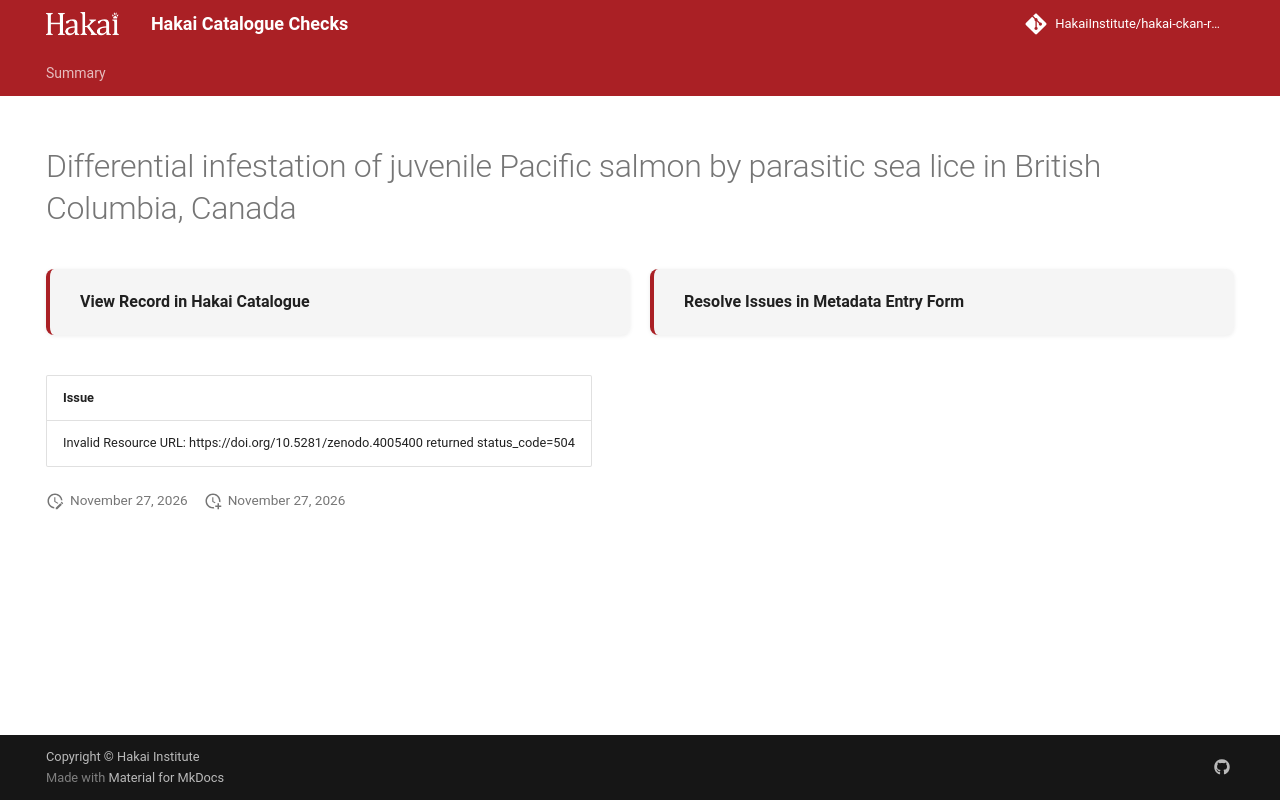

repository: HakaiInstitute/hakai-ckan-records-checks · page: main/records/2709d7b1-22e1-4268-bcda-dc0c79f2878e/index.html · generator: mkdocs

---
title: Differential infestation of juvenile Pacific salmon by parasitic sea lice in British Columbia, Canada
hide:
  - navigation
  - toc
---

# Differential infestation of juvenile Pacific salmon by parasitic sea lice in British Columbia, Canada

<div style="display:flex;flex-wrap:wrap;gap:1rem;margin:1.5rem 0 2rem;">
  <a href="https://catalogue.hakai.org/dataset/ca-cioos_24f1c230-6c37-470c-907d-25b9b022f5c2" target="_blank" rel="noopener noreferrer" style="flex:1;min-width:200px;padding:1rem 1.5rem;border-radius:8px;background:var(--md-code-bg-color);text-decoration:none;border-left:4px solid var(--md-primary-fg-color);box-shadow:0 1px 4px rgba(0,0,0,.08);display:flex;align-items:center;">
    <span style="font-weight:600;color:var(--md-typeset-color);">View Record in Hakai Catalogue</span>
  </a>
  
  <a href="https://hakaiinstitute.github.io/hakai-metadata-entry-form#/en/hakai/qbqh6DF00XZq8MOpQ3kKkI9GUv43/-MTZDeElXT3dpUFNlOGQ" target="_blank" rel="noopener noreferrer" style="flex:1;min-width:200px;padding:1rem 1.5rem;border-radius:8px;background:var(--md-code-bg-color);text-decoration:none;border-left:4px solid var(--md-primary-fg-color);box-shadow:0 1px 4px rgba(0,0,0,.08);display:flex;align-items:center;">
    <span style="font-weight:600;color:var(--md-typeset-color);">Resolve Issues in Metadata Entry Form</span>
  </a>
  
</div>

| Issue                                                                                 |
|:--------------------------------------------------------------------------------------|
| Invalid Resource URL: https://doi.org/10.5281/zenodo.4005400 returned status_code=504 |

<script>
   document.addEventListener("DOMContentLoaded", function() {
    var map = L.map('map').setView([51.505, -125.09], 5);
    L.tileLayer('https://tile.openstreetmap.org/{z}/{x}/{y}.png', {
        maxZoom: 19,
        attribution: '&copy; <a href="http://www.openstreetmap.org/copyright">OpenStreetMap</a>'
    }).addTo(map);
    var geojsonFeature = {
        "type": "Feature",
        "properties": {
            "name" : "Differential infestation of juvenile Pacific salmon by parasitic sea lice in British Columbia, Canada"
        },
        "geometry": {'type': 'Polygon', 'coordinates': [[[-126.87477074, 49.80151064], [-124.30109865, 49.80151064], [-124.30109865, 50.66883255], [-126.87477074, 50.66883255], [-126.87477074, 49.80151064]]]}
    }
    L.geoJSON(geojsonFeature).addTo(map);
   })
</script>
